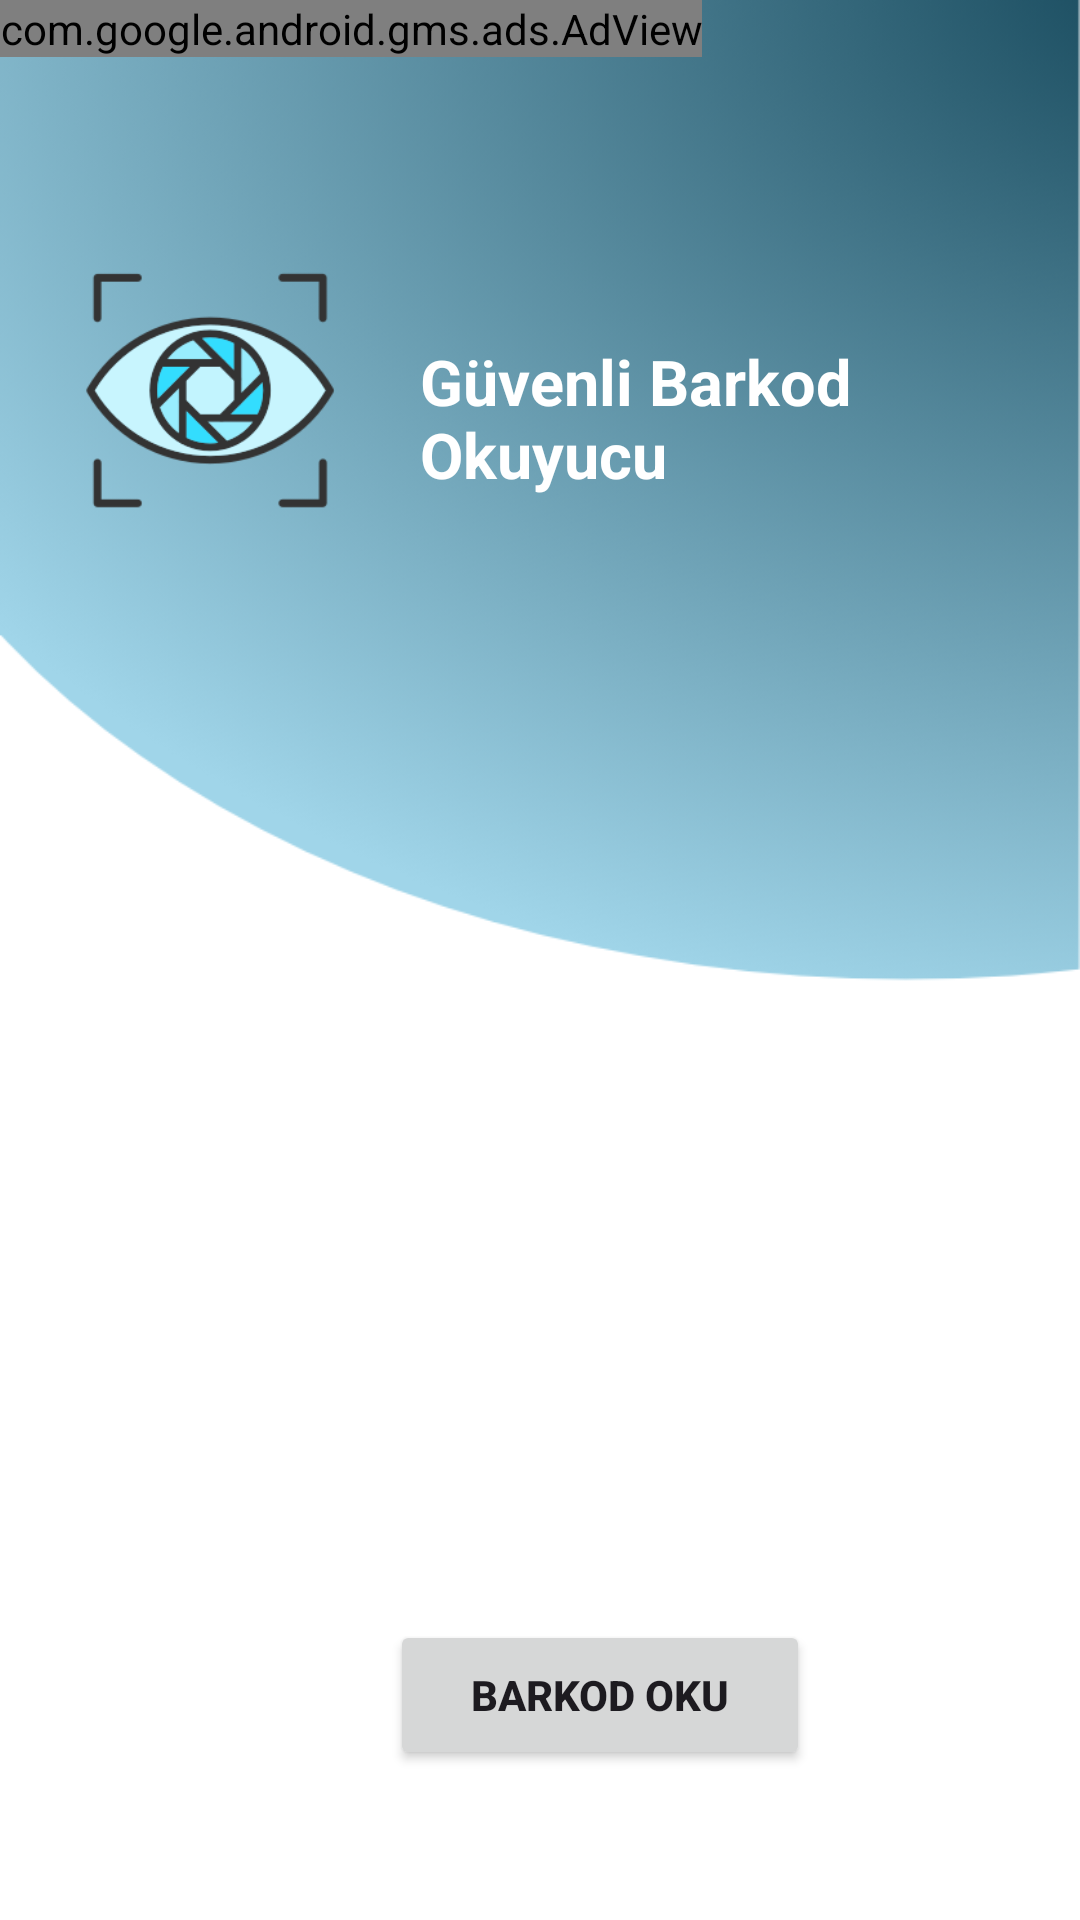

Write the Android layout XML for this screen, with the resource values it uses.
<!-- AndroidManifest.xml: application theme Theme.QRReader -->
<!-- res/layout/qr_camera.xml -->
<?xml version="1.0" encoding="utf-8"?>
<FrameLayout xmlns:android="http://schemas.android.com/apk/res/android"
    xmlns:app="http://schemas.android.com/apk/res-auto"
    xmlns:tools="http://schemas.android.com/tools"
    android:layout_width="match_parent"
    android:layout_height="match_parent"
    android:background="@drawable/mainbackground">


    <com.google.android.gms.ads.AdView
        xmlns:ads="http://schemas.android.com/apk/res-auto"
        android:id="@+id/adView"
        android:layout_width="wrap_content"
        android:layout_height="wrap_content"
        android:layout_centerHorizontal="true"
        android:layout_alignParentTop="true"
        ads:adSize="SMART_BANNER"
        ads:adUnitId="ca-app-pub-1436561055108702/2924672196">
    </com.google.android.gms.ads.AdView>



    <LinearLayout
        android:layout_width="match_parent"
        android:layout_height="wrap_content"
        android:orientation="horizontal"
        android:layout_marginTop="75dp">

        <ImageView
            android:layout_width="140dp"
            android:layout_height="110dp"
            android:layout_gravity="left"
            android:layout_marginTop="10dp"
            android:src="@drawable/eye" />


        <TextView
            android:layout_width="match_parent"
            android:layout_height="100dp"
            android:layout_marginTop="10dp"
            android:gravity="left"
            android:paddingTop="28dp"
            android:text="Güvenli Barkod Okuyucu"
            android:textColor="@color/white"
            android:textSize="21sp"
            android:textStyle="bold" />


    </LinearLayout>


    <RelativeLayout
        android:id="@+id/loading_screen"
        android:layout_width="match_parent"
        android:layout_height="match_parent"
        android:visibility="gone">

        <include layout="@layout/loading_screen" />

    </RelativeLayout>


    <LinearLayout
        android:id="@+id/camera_main_screen"
        android:layout_width="match_parent"
        android:layout_height="match_parent"
        android:orientation="vertical"
        android:visibility="visible">


        <androidx.cardview.widget.CardView
            android:id="@+id/webLayout"
            android:layout_width="match_parent"
            android:layout_height="250dp"
            android:layout_marginLeft="15dp"
            android:layout_marginTop="220dp"
            android:layout_marginRight="15dp"
            android:padding="10dp"
            android:visibility="invisible"
            app:cardCornerRadius="15dp">


            <WebView
                android:id="@+id/web"
                android:layout_width="match_parent"
                android:layout_height="250dp"
                android:visibility="visible" />

        </androidx.cardview.widget.CardView>


        <Button
            android:id="@+id/scanQR"
            android:layout_width="140dp"
            android:layout_height="50dp"
            android:layout_marginStart="130dp"
            android:layout_marginTop="70dp"
            android:text="Barkod Oku"
            android:textStyle="bold" />

    </LinearLayout>
</FrameLayout>
<!-- res/layout/loading_screen.xml (included above) -->
<?xml version="1.0" encoding="utf-8"?>
<RelativeLayout xmlns:android="http://schemas.android.com/apk/res/android"
    android:layout_width="match_parent"
    android:layout_height="match_parent"
    android:id="@+id/loading_screen"
    android:background="#FFFFFF"
   >



    <ProgressBar
        android:id="@+id/progress_bar"
        android:layout_width="match_parent"
        android:layout_height="60dp"
        android:layout_marginTop="160dp"
        />

    <TextView
        android:id="@+id/progress_text"
        android:layout_width="match_parent"
        android:layout_height="50dp"
        android:text="Tarama yapılıyor..."
        android:gravity="center"
        android:textStyle="bold"
        android:textSize="20dp"
        android:textColor="@color/black"
        android:layout_below="@id/progress_bar"/>










</RelativeLayout>
<!-- resources referenced by this layout -->
<resources>
  <color name="black">#FF000000</color>
  <color name="white">#FFFFFFFF</color>
  <!-- drawable eye: png bitmap (drawable, 14685 bytes) -->
  <!-- drawable mainbackground: png bitmap (drawable, 142353 bytes) -->
  <style name="Theme.QRReader" parent="Base.Theme.QRReader" />
  <style name="Base.Theme.QRReader" parent="Theme.Material3.Light.NoActionBar">
          
          
      </style>
</resources>
